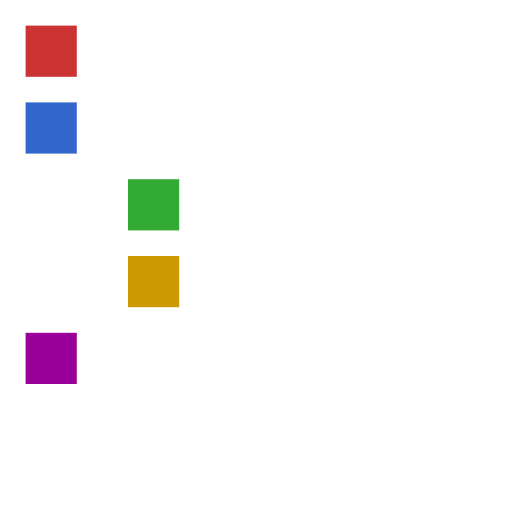
t = 0.00 s
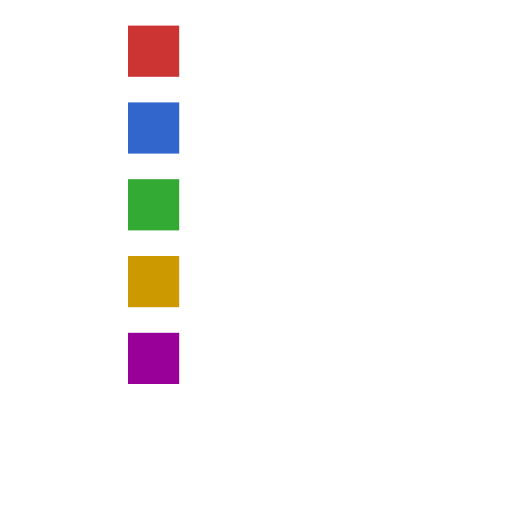
t = 1.00 s
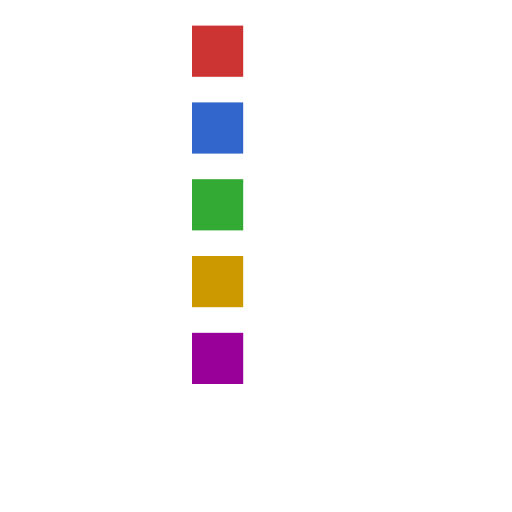
t = 1.25 s
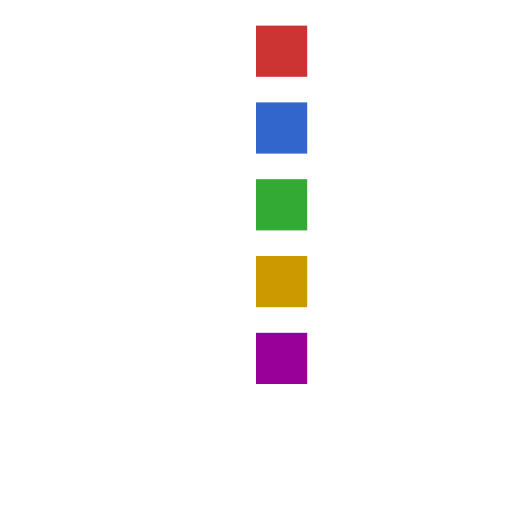
t = 1.50 s
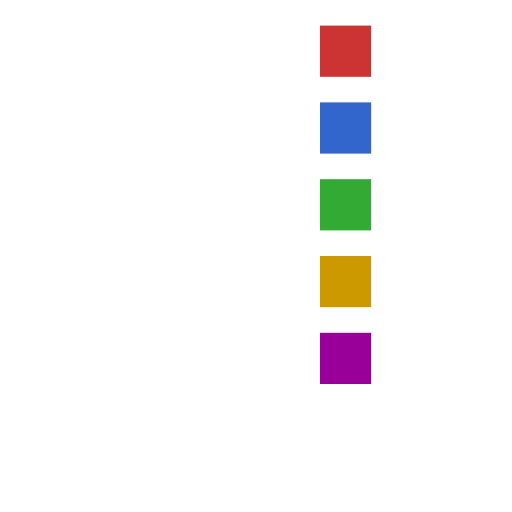
t = 1.75 s
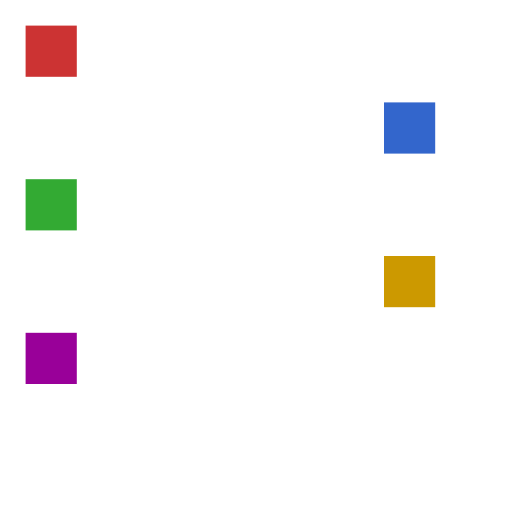
t = 2.00 s

The animated SVG that drew these frames (rendered in a browser with its animation timeline set to each time). Animation: 1 CSS @keyframes rule; one cycle of 2.00 s.

<svg xmlns="http://www.w3.org/2000/svg" xmlns:xlink="http://www.w3.org/1999/xlink" width="200" height="200" viewBox="0 0 200 200">
  <style>
    @keyframes mv { from { transform: translateX(50px) } to { transform: translateX(150px) } }
    rect { animation: mv 1s linear 1s; transform: translateX(10px) }
    .none { animation-fill-mode: none }
    .fw { animation-fill-mode: forwards }
    .bw { animation-fill-mode: backwards }
    .both { animation-fill-mode: both }
    .auto { animation-fill-mode: auto }
  </style>
  <rect class="none" y="10" width="20" height="20" fill="#cc3333"/>
  <rect class="fw" y="40" width="20" height="20" fill="#3366cc"/>
  <rect class="bw" y="70" width="20" height="20" fill="#33aa33"/>
  <rect class="both" y="100" width="20" height="20" fill="#cc9900"/>
  <rect class="auto" y="130" width="20" height="20" fill="#990099"/>
</svg>
